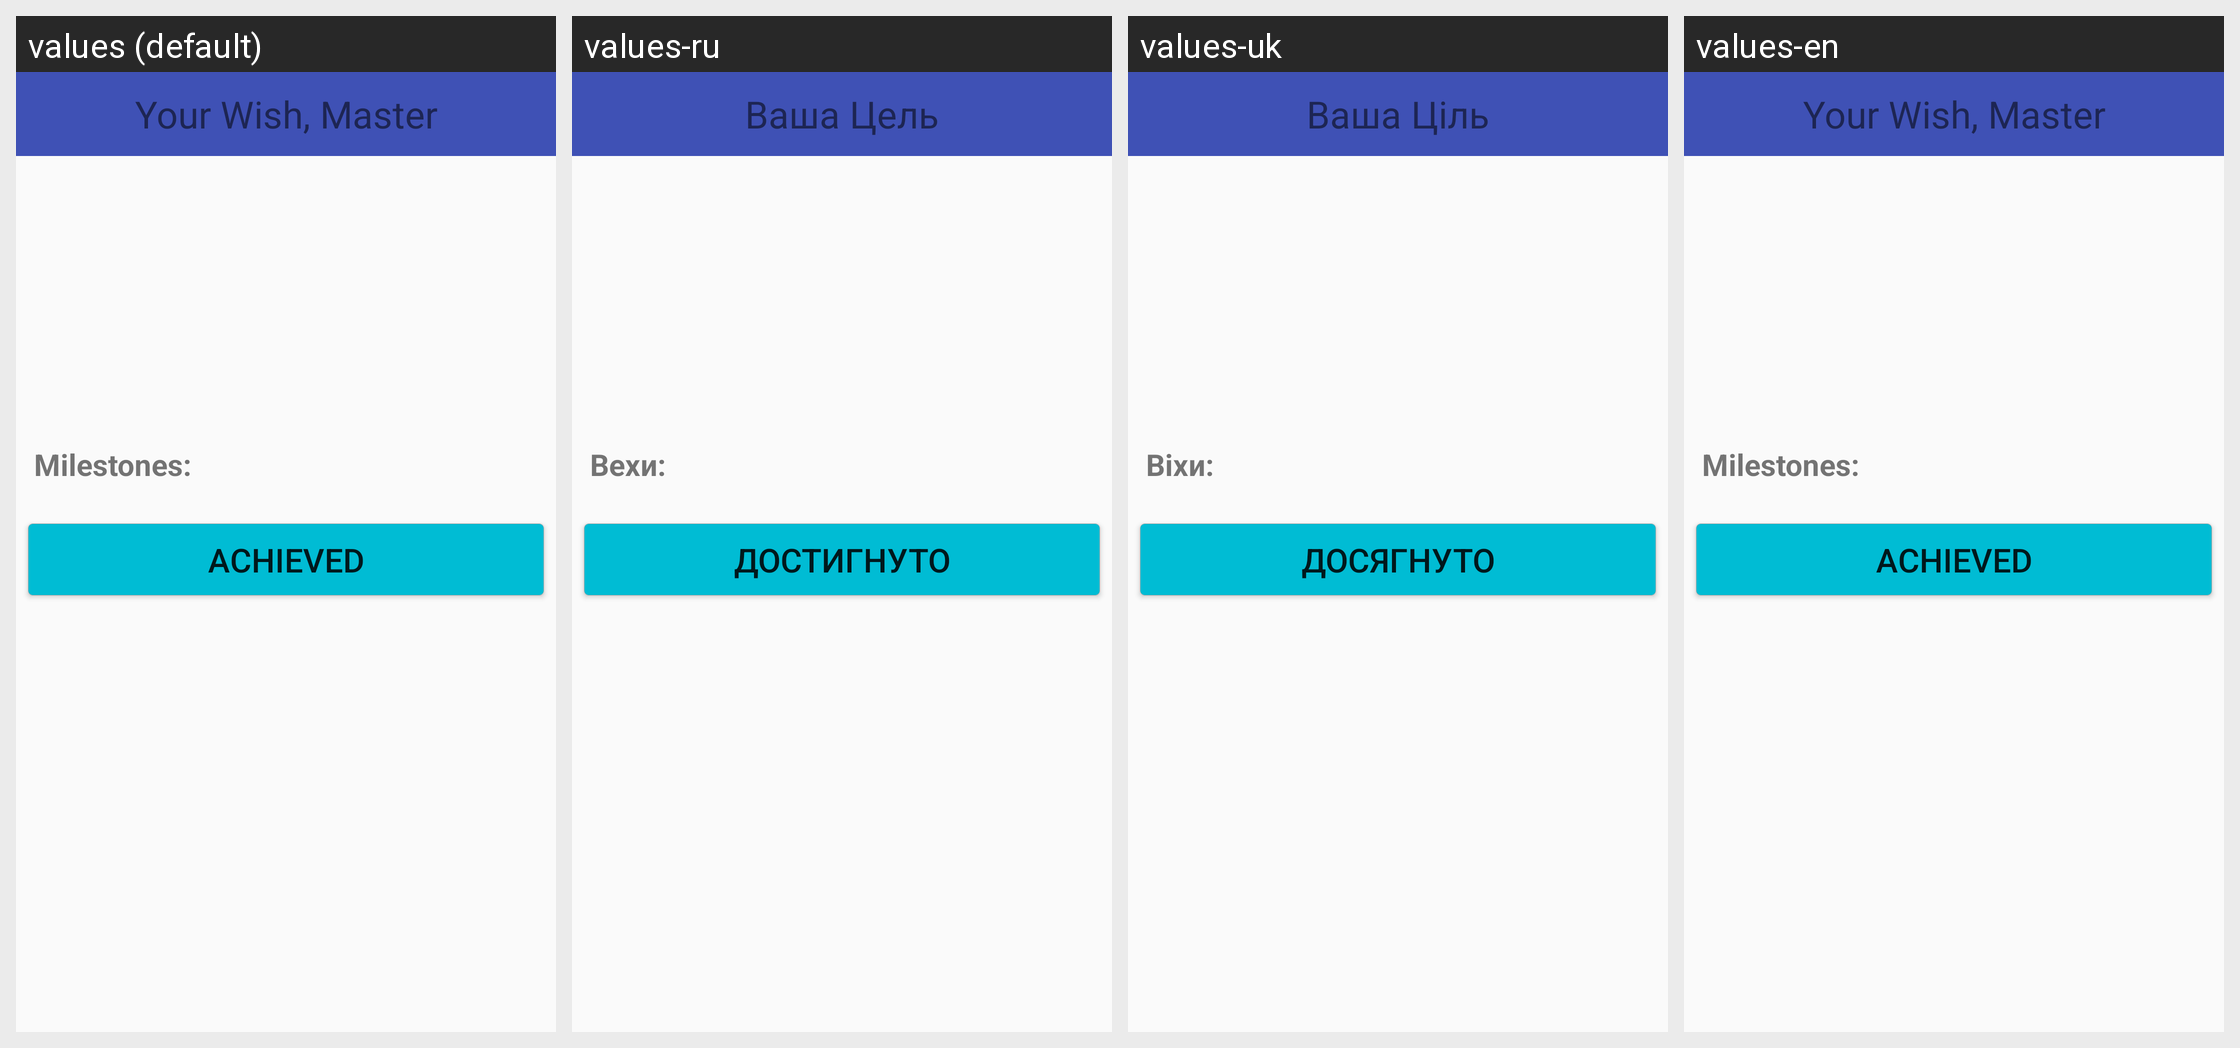

The same Android screen rendered under several of its app's locales, left to right. List the strings drawn on it with the default value and each locale's translation.
Android screen res/layout/activity_view_wish.xml rendered under 4 locales, left to right: values (default), values-ru, values-uk, values-en. Device: Nexus 5 (rendered at 1080×1920; each locale shown at half size, 540×960, under a caption strip naming it); theme AppTheme.
Strings drawn on this screen, with the default value and each locale's value (text and hints the layout hard-codes, and strings that could not be matched under every locale, appear in the picture but are not listed):

your_wish
  values: Your Wish, Master
  values-ru: Ваша Цель
  values-uk: Ваша Ціль
  values-en: Your Wish, Master

milestones
  values: Milestones:
  values-ru: Вехи:
  values-uk: Віхи:
  values-en: Milestones:

achieved
  values: Achieved
  values-ru: Достигнуто
  values-uk: Досягнуто
  values-en: Achieved
